Run: headless pygame with SDL's dummy video driver; simulated clock (each Clock.tick advances the game by its frame time, no real sleeping); random seed 0; keys injected as events and as key.get_pressed() state; no mouse input.
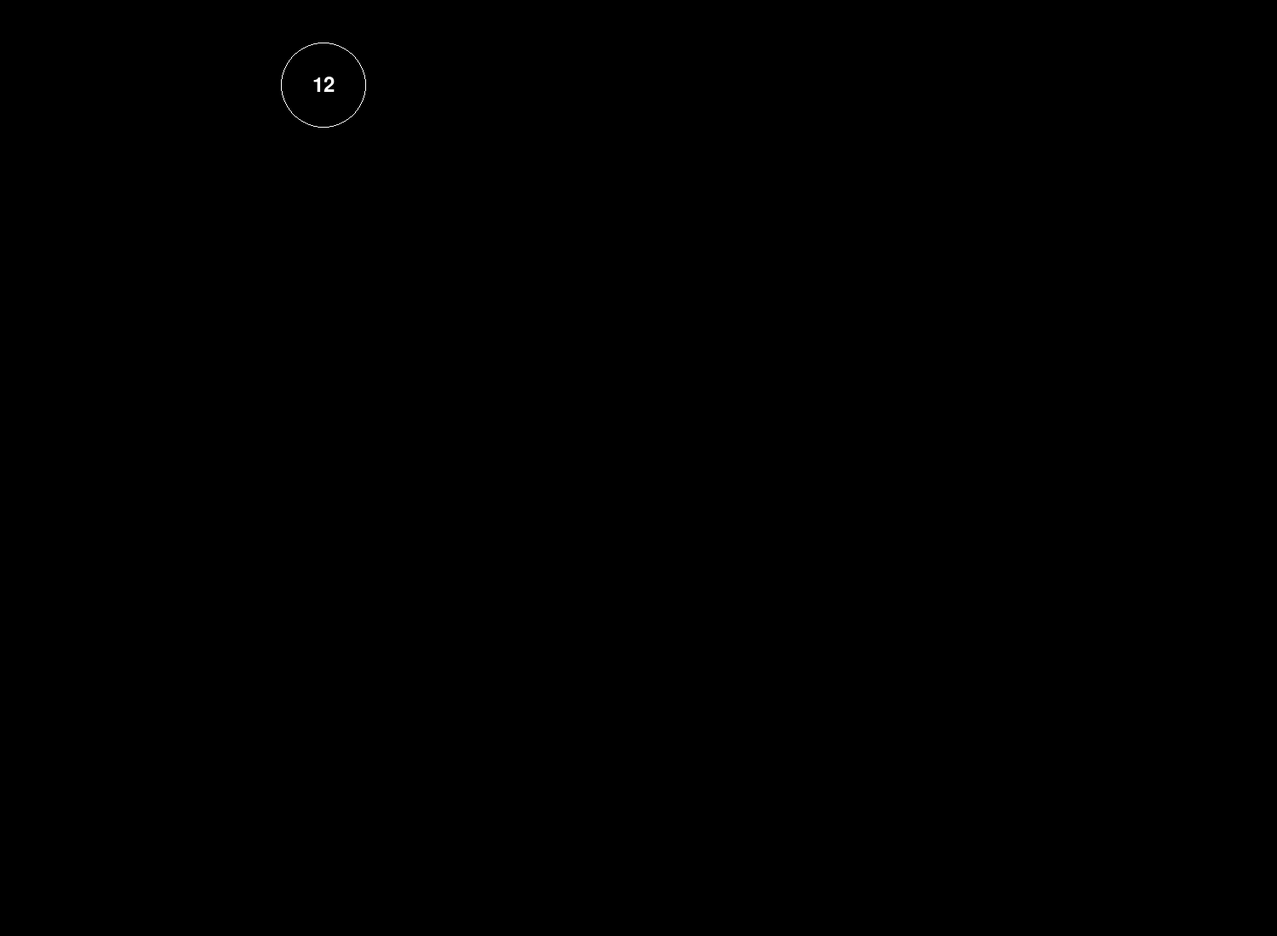
Frame 1 of 4 · flips 1–60 · no input
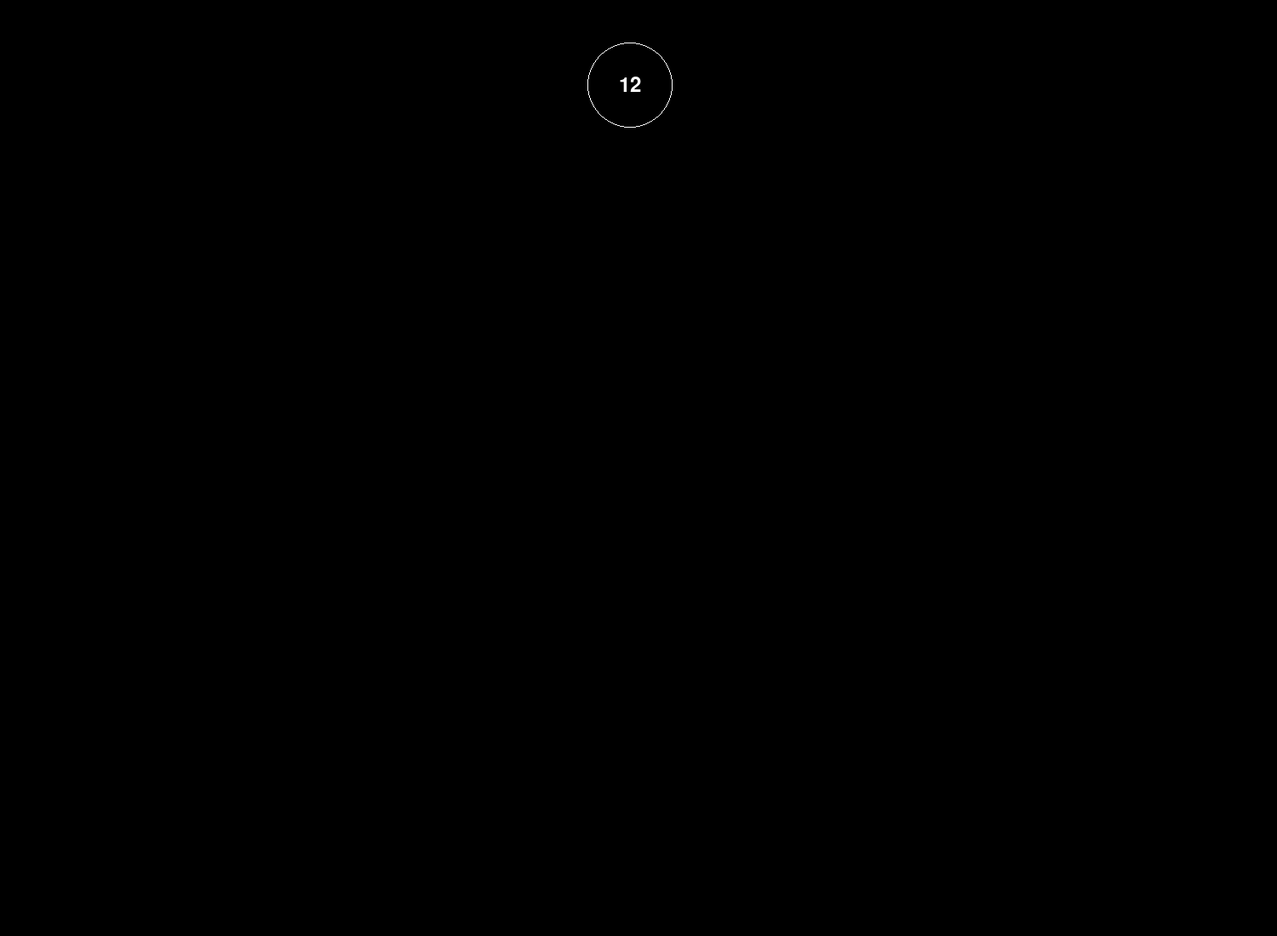
Frame 2 of 4 · flips 61–180 · tapped SPACE, RETURN · held RIGHT (→), D
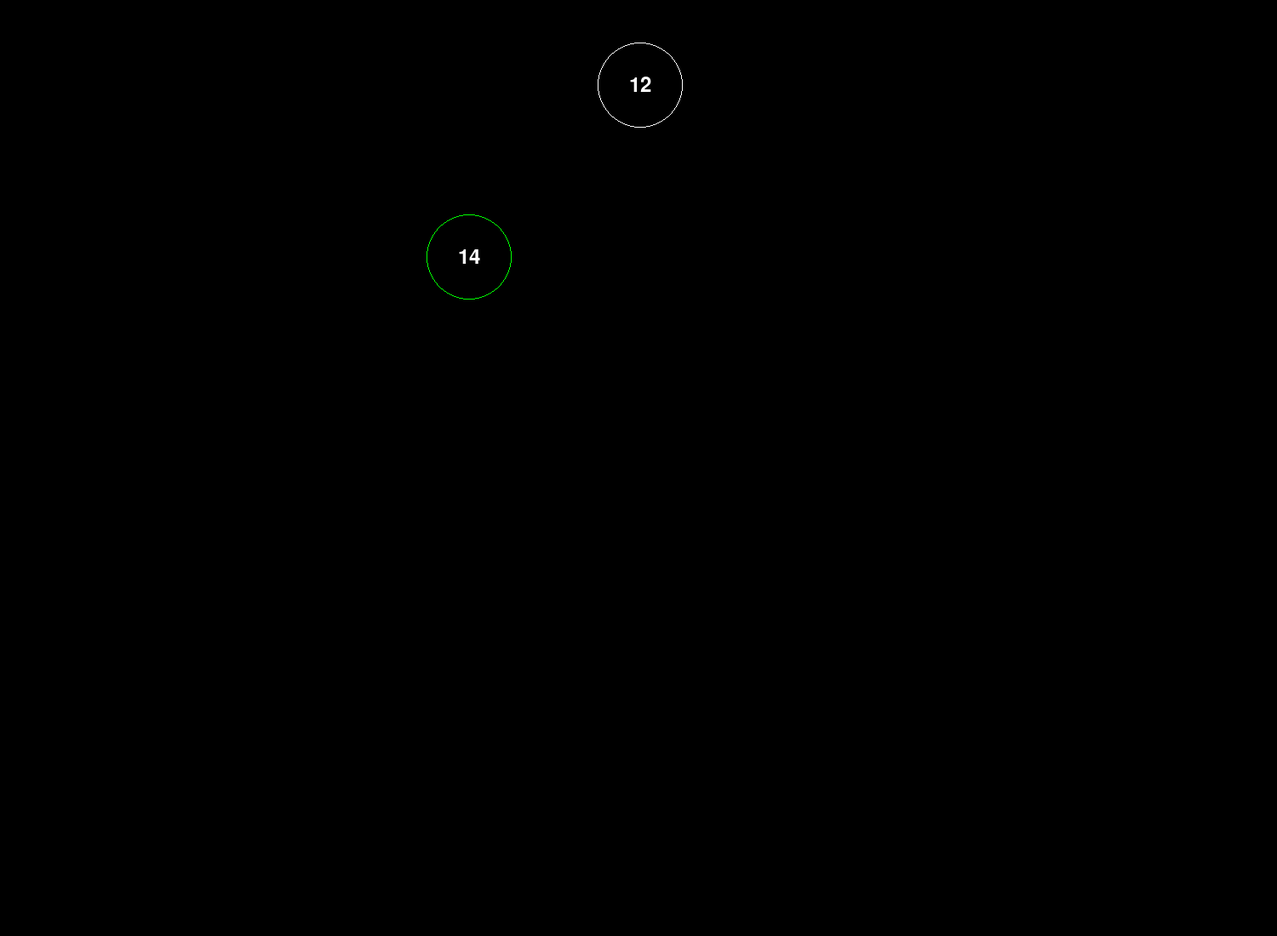
Frame 3 of 4 · flips 181–300 · held DOWN (↓), S
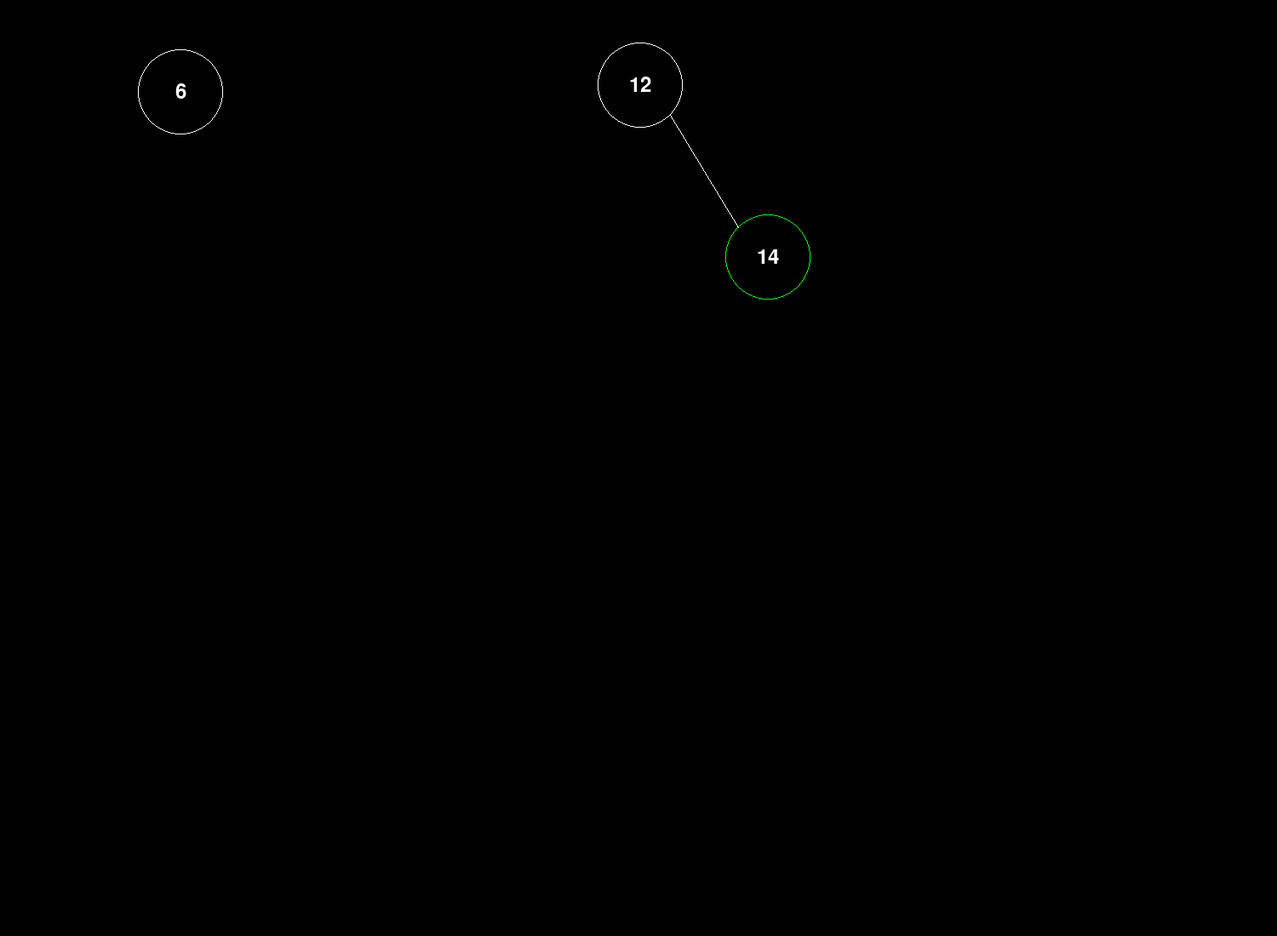
Frame 4 of 4 · flips 301–420 · held LEFT (←), A, UP (↑), W

The pygame program that drew these frames:

from time import sleep

import pygame

circle_positions = []
lines_positions = []
l_tree_pool = ["4", "5"]
n_tree_pool = ["11"]
m_tree_pool = ["9", "8"]
r_tree_pool = ["14"]

def init():
    pygame.init()
    display = (1500, 1100)
    screen = pygame.display.set_mode(display)

    return screen


def draw_lines(screen: pygame.Surface):
    for line in lines_positions:
        pygame.draw.line(screen, (255, 255, 255), (line[0], line[1]), (line[2], line[3]))

    return


def draw_circle_positions(screen: pygame.Surface):
    for pos in circle_positions:
        if pos[0] in l_tree_pool:
            draw_circle_with_text(pos[0], int(pos[1]), int(pos[2]), screen, (0, 0, 255))
            continue
        if pos[0] in m_tree_pool:
            draw_circle_with_text(pos[0], int(pos[1]), int(pos[2]), screen, (255, 0, 0))
            continue
        if pos[0] in r_tree_pool:
            draw_circle_with_text(pos[0], int(pos[1]), int(pos[2]), screen, (0, 255, 0))
            continue
        if pos[0] in n_tree_pool:
            draw_circle_with_text(pos[0], int(pos[1]), int(pos[2]), screen, (255, 255, 0))
            continue
        draw_circle_with_text(pos[0], int(pos[1]), int(pos[2]), screen)

    return


def draw_circle_with_text(textInCircle: str, x: int, y: int, screen: pygame.Surface, color=None):
    if color is None:
        color = (255, 255, 255)
    font = pygame.font.Font(None, 36)

    # Draw circle
    pygame.draw.circle(screen, color, (x, y), 50, 1)

    # Draw text
    text = font.render(textInCircle, True, (255, 255, 255))
    text_rect = text.get_rect(center=(x, y))
    screen.blit(text, text_rect)

    return


def draw_first(screen: pygame.Surface, clock: pygame.time.Clock):
    running = True
    circle_pos_1 = ["12", 200, 100]
    speed_x_1 = 3

    while running:
        for event in pygame.event.get():
            if event.type == pygame.QUIT:
                running = False

        screen.fill((0, 0, 0))

        draw_circle_positions(screen)

        draw_lines(screen)

        circle_pos_1[1] += speed_x_1

        if circle_pos_1[1] > 750:
            circle_positions.append(circle_pos_1)
            return

        draw_circle_with_text(circle_pos_1[0], int(circle_pos_1[1]), int(circle_pos_1[2]), screen)

        pygame.display.flip()
        clock.tick(60)


def draw_second(screen: pygame.Surface, clock: pygame.time.Clock):
    circle_pos = ["14", 200, 100]
    speed_x_1 = 3
    speed_y_1 = 2
    running = True

    while True:
        for event in pygame.event.get():
            if event.type == pygame.QUIT:
                running = False

        screen.fill((0, 0, 0))

        draw_circle_positions(screen)
        draw_lines(screen)
        circle_pos[1] += speed_x_1
        circle_pos[2] += speed_y_1

        if circle_pos[1] > 500:
            speed_y_1 = 0
        if circle_pos[1] > 900:
            circle_positions.append(circle_pos)
            pygame.draw.line(screen, (255, 255, 255),
                             (int(circle_positions[0][1]) + 35, int(circle_positions[0][2]) + 35),
                             (int(circle_pos[1]) - 35, int(circle_pos[2]) - 35), 1)
            lines_positions.append([int(circle_positions[0][1]) + 35, int(circle_positions[0][2]) + 35,
                                    int(circle_pos[1]) - 35, int(circle_pos[2]) - 35])
            return
        draw_circle_with_text(circle_pos[0], int(circle_pos[1]), int(circle_pos[2]), screen, (0, 255, 0))

        pygame.display.flip()
        clock.tick(60)


def draw_third(screen: pygame.Surface, clock: pygame.time.Clock):
    circle_pos = ["6", 200, 100]
    speed_x_1 = 3
    speed_y_1 = 2

    while True:
        for event in pygame.event.get():
            if event.type == pygame.QUIT:
                running = False

        screen.fill((0, 0, 0))

        draw_circle_positions(screen)
        draw_lines(screen)
        circle_pos[1] += speed_x_1
        circle_pos[2] += speed_y_1

        if circle_pos[1] > 500:
            speed_y_1 = 0
        if circle_pos[1] > 600:
            circle_positions.append(circle_pos)
            pygame.draw.line(screen, (255, 255, 255),
                             (int(circle_positions[0][1]) - 35, int(circle_positions[0][2]) + 35),
                             (int(circle_pos[1]) + 35, int(circle_pos[2]) - 35), 1)
            lines_positions.append([int(circle_positions[0][1]) - 35, int(circle_positions[0][2]) + 35,
                                    int(circle_pos[1]) + 35, int(circle_pos[2]) - 35])
            return
        draw_circle_with_text(circle_pos[0], int(circle_pos[1]), int(circle_pos[2]), screen)

        pygame.display.flip()
        clock.tick(60)


def draw_fourth(screen: pygame.Surface, clock: pygame.time.Clock):
    circle_pos = ["10", 200, 100]
    speed_x_1 = 2
    speed_y_1 = 2

    while True:
        for event in pygame.event.get():
            if event.type == pygame.QUIT:
                running = False

        screen.fill((0, 0, 0))

        draw_circle_positions(screen)
        draw_lines(screen)
        circle_pos[1] += speed_x_1
        circle_pos[2] += speed_y_1

        if circle_pos[2] > 500:
            speed_y_1 = 0

        if circle_pos[1] > 750:
            circle_positions.append(circle_pos)
            pygame.draw.line(screen, (255, 255, 255),
                             (int(circle_positions[2][1]) + 35, int(circle_positions[2][2]) + 35),
                             (int(circle_pos[1]) - 35, int(circle_pos[2]) - 35), 1)
            lines_positions.append([int(circle_positions[2][1]) + 35, int(circle_positions[2][2]) + 35,
                                    int(circle_pos[1]) - 35, int(circle_pos[2]) - 35])
            return
        draw_circle_with_text(circle_pos[0], int(circle_pos[1]), int(circle_pos[2]), screen)

        pygame.display.flip()
        clock.tick(60)


def draw_fifth(screen: pygame.Surface, clock: pygame.time.Clock):
    circle_pos = ["11", 200, 100]
    speed_x_1 = 2
    speed_y_1 = 2

    while True:
        for event in pygame.event.get():
            if event.type == pygame.QUIT:
                running = False

        screen.fill((0, 0, 0))

        draw_circle_positions(screen)
        draw_lines(screen)
        circle_pos[1] += speed_x_1
        circle_pos[2] += speed_y_1

        if circle_pos[2] > 700:
            speed_y_1 = 0

        if circle_pos[1] > 900:
            circle_positions.append(circle_pos)
            pygame.draw.line(screen, (255, 255, 255),
                             (int(circle_positions[3][1]) + 35, int(circle_positions[3][2]) + 35),
                             (int(circle_pos[1]) - 35, int(circle_pos[2]) - 35), 1)
            lines_positions.append([int(circle_positions[3][1]) + 35, int(circle_positions[3][2]) + 35,
                                    int(circle_pos[1]) - 35, int(circle_pos[2]) - 35])
            return
        draw_circle_with_text(circle_pos[0], int(circle_pos[1]), int(circle_pos[2]), screen, (255, 255, 0))

        pygame.display.flip()
        clock.tick(60)


def draw_sixth(screen: pygame.Surface, clock: pygame.time.Clock):
    circle_pos = ["9", 200, 100]
    speed_x_1 = 2
    speed_y_1 = 2

    while True:
        for event in pygame.event.get():
            if event.type == pygame.QUIT:
                running = False

        screen.fill((0, 0, 0))

        draw_circle_positions(screen)
        draw_lines(screen)
        circle_pos[1] += speed_x_1
        circle_pos[2] += speed_y_1

        if circle_pos[2] > 700:
            circle_positions.append(circle_pos)
            pygame.draw.line(screen, (255, 255, 255),
                             (int(circle_positions[3][1]) - 35, int(circle_positions[3][2]) + 35),
                             (int(circle_pos[1]) + 35, int(circle_pos[2]) - 35), 1)
            lines_positions.append([int(circle_positions[3][1]) - 35, int(circle_positions[3][2]) + 35,
                                    int(circle_pos[1]) + 35, int(circle_pos[2]) - 35])
            return

        if circle_pos[1] > 600:
            speed_x_1 = 0


        draw_circle_with_text(circle_pos[0], int(circle_pos[1]), int(circle_pos[2]), screen, (255, 0, 0))

        pygame.display.flip()
        clock.tick(60)


def draw_seventh(screen: pygame.Surface, clock: pygame.time.Clock):
    circle_pos = ["8", 200, 100]
    speed_x_1 = 2
    speed_y_1 = 2

    while True:
        for event in pygame.event.get():
            if event.type == pygame.QUIT:
                running = False

        screen.fill((0, 0, 0))

        draw_circle_positions(screen)
        draw_lines(screen)
        circle_pos[1] += speed_x_1
        circle_pos[2] += speed_y_1

        if circle_pos[2] > 900:
            circle_positions.append(circle_pos)
            pygame.draw.line(screen, (255, 255, 255),
                             (int(circle_positions[5][1]) - 35, int(circle_positions[5][2]) + 35),
                             (int(circle_pos[1]) + 35, int(circle_pos[2]) - 35), 1)
            lines_positions.append([int(circle_positions[5][1]) - 35, int(circle_positions[5][2]) + 35,
                                    int(circle_pos[1]) + 35, int(circle_pos[2]) - 35])
            return

        if circle_pos[1] > 450:
            speed_x_1 = 0

        draw_circle_with_text(circle_pos[0], int(circle_pos[1]), int(circle_pos[2]), screen, (255, 0, 0))

        pygame.display.flip()
        clock.tick(60)


def draw_eighth(screen: pygame.Surface, clock: pygame.time.Clock):
    circle_pos = ["5", 200, 100]
    speed_x_1 = 2
    speed_y_1 = 2

    while True:
        for event in pygame.event.get():
            if event.type == pygame.QUIT:
                running = False

        screen.fill((0, 0, 0))

        draw_circle_positions(screen)
        draw_lines(screen)
        circle_pos[1] += speed_x_1
        circle_pos[2] += speed_y_1

        if circle_pos[2] > 500:
            circle_positions.append(circle_pos)
            pygame.draw.line(screen, (255, 255, 255),
                             (int(circle_positions[2][1]) - 35, int(circle_positions[2][2]) + 35),
                             (int(circle_pos[1]) + 35, int(circle_pos[2]) - 35), 1)
            lines_positions.append([int(circle_positions[2][1]) - 35, int(circle_positions[2][2]) + 35,
                                    int(circle_pos[1]) + 35, int(circle_pos[2]) - 35])
            return

        if circle_pos[1] > 450:
            speed_x_1 = 0

        draw_circle_with_text(circle_pos[0], int(circle_pos[1]), int(circle_pos[2]), screen, (0, 0, 255))

        pygame.display.flip()
        clock.tick(60)


def draw_ninth(screen: pygame.Surface, clock: pygame.time.Clock):
    circle_pos = ["4", 200, 100]
    speed_x_1 = 2
    speed_y_1 = 2

    while True:
        for event in pygame.event.get():
            if event.type == pygame.QUIT:
                running = False

        screen.fill((0, 0, 0))

        draw_circle_positions(screen)
        draw_lines(screen)
        circle_pos[1] += speed_x_1
        circle_pos[2] += speed_y_1

        if circle_pos[2] > 700:
            circle_positions.append(circle_pos)
            pygame.draw.line(screen, (255, 255, 255),
                             (int(circle_positions[7][1]) - 35, int(circle_positions[7][2]) + 35),
                             (int(circle_pos[1]) + 35, int(circle_pos[2]) - 35), 1)
            lines_positions.append([int(circle_positions[7][1]) - 35, int(circle_positions[7][2]) + 35,
                                    int(circle_pos[1]) + 35, int(circle_pos[2]) - 35])
            return

        if circle_pos[1] > 300:
            speed_x_1 = 0

        draw_circle_with_text(circle_pos[0], int(circle_pos[1]), int(circle_pos[2]), screen, (0, 0, 255))

        pygame.display.flip()
        clock.tick(60)


def wait(screen: pygame.Surface, clock: pygame.time.Clock):
    running = True
    while running:
        for event in pygame.event.get():
            if event.type == pygame.QUIT:
                running = False

        screen.fill((0, 0, 0))

        draw_circle_positions(screen)
        draw_lines(screen)

        pygame.display.flip()
        clock.tick(60)
        sleep(10)
        return


def small_left_rotate(screen: pygame.Surface, clock: pygame.time.Clock):
    running = True
    while running:
        for event in pygame.event.get():
            if event.type == pygame.QUIT:
                running = False

        screen.fill((0, 0, 0))

        draw_circle_positions(screen)
        draw_lines(screen)

        pygame.display.flip()
        clock.tick(60)

        speed_x_1 = 2
        speed_y_1 = 2
        ok = True
        while ok:
            circle_positions[3][2] -= speed_y_1
            lines_positions[3][1] -= speed_y_1
            lines_positions[4][1] -= speed_y_1
            lines_positions[2][3] -= speed_y_1

            circle_positions[4][2] -= speed_y_1
            circle_positions[5][2] -= speed_y_1
            circle_positions[6][2] -= speed_y_1

            lines_positions[3][3] -= speed_y_1

            lines_positions[4][3] -= speed_y_1

            lines_positions[5][1] -= speed_y_1
            lines_positions[5][3] -= speed_y_1

            if circle_positions[3][2] <= 300:
                lines_positions[4][0] = circle_positions[2][1] + 35
                lines_positions[4][1] = circle_positions[2][2] + 35

                lines_positions[1][2] = circle_positions[3][1] + 35
                lines_positions[1][3] = circle_positions[3][2] - 35

                lines_positions[2][1] -= 70

                lines_positions[4][2] -= 70

                break

            screen.fill((0, 0, 0))

            draw_circle_positions(screen)
            draw_lines(screen)

            pygame.display.flip()
            clock.tick(60)

        speed_x_2 = 2
        speed_y_2 = 4

        while ok:
            circle_positions[2][1] -= speed_x_2
            circle_positions[7][1] -= speed_x_2
            circle_positions[8][1] -= speed_x_2

            lines_positions[6][0] -= speed_x_1
            lines_positions[6][2] -= speed_x_1

            lines_positions[7][0] -= speed_x_1
            lines_positions[7][2] -= speed_x_1

            lines_positions[2][0] -= speed_x_1
            lines_positions[4][0] -= speed_x_2

            if circle_positions[2][1] == 450:
                speed_x_2 = 0

            circle_positions[2][2] += speed_y_2
            circle_positions[5][2] += speed_y_2
            circle_positions[6][2] += speed_y_2
            circle_positions[7][2] += speed_y_2
            circle_positions[8][2] += speed_y_2

            lines_positions[4][1] += speed_y_2
            lines_positions[5][1] += speed_y_2
            lines_positions[6][1] += speed_y_2
            lines_positions[7][1] += speed_y_2
            lines_positions[4][3] += speed_y_2
            lines_positions[5][3] += speed_y_2
            lines_positions[6][3] += speed_y_2
            lines_positions[7][3] += speed_y_2
            lines_positions[2][1] += speed_y_2

            if circle_positions[2][2] > 500:
                speed_y_2 = 0

            if speed_y_2 == 0 and speed_x_2 == 0:
                lines_positions[2][3] += 70
                break
            screen.fill((0, 0, 0))

            draw_circle_positions(screen)
            draw_lines(screen)

            pygame.display.flip()
            clock.tick(60)

        speed_x_3 = 2

        while ok:
            circle_positions[3][1] -= speed_x_3
            circle_positions[4][1] -= speed_x_3

            lines_positions[3][0] -= speed_x_3
            lines_positions[3][2] -= speed_x_3

            lines_positions[2][2] -= speed_x_3

            lines_positions[1][2] -= speed_x_3

            if circle_positions[3][1] == 600:
                break
            screen.fill((0, 0, 0))

            draw_circle_positions(screen)
            draw_lines(screen)

            pygame.display.flip()
            clock.tick(60)

        return


def small_right_rotate(screen: pygame.Surface, clock: pygame.time.Clock):
    running = True
    while running:
        for event in pygame.event.get():
            if event.type == pygame.QUIT:
                running = False

        speed_1 = 2
        while True:
            for pos in circle_positions:
                pos[1] += speed_1

            for line in lines_positions:
                line[0] += speed_1
                line[2] += speed_1

            if circle_positions[0][1] == 900:
                break
            screen.fill((0, 0, 0))

            draw_circle_positions(screen)
            draw_lines(screen)

            pygame.display.flip()
            clock.tick(60)

        while True:
            if circle_positions[2][1] == 450:
                break
            circle_positions[2][1] -= speed_1
            circle_positions[5][1] -= speed_1
            circle_positions[6][1] -= speed_1
            circle_positions[7][1] -= speed_1
            circle_positions[8][1] -= speed_1

            lines_positions[4][0] -= speed_1
            lines_positions[5][0] -= speed_1
            lines_positions[6][0] -= speed_1
            lines_positions[7][0] -= speed_1
            lines_positions[4][2] -= speed_1
            lines_positions[5][2] -= speed_1
            lines_positions[6][2] -= speed_1
            lines_positions[7][2] -= speed_1
            lines_positions[2][0] -= speed_1

            screen.fill((0, 0, 0))

            draw_circle_positions(screen)
            draw_lines(screen)

            pygame.display.flip()
            clock.tick(60)

        while True:

            circle_positions[0][2] += speed_1
            circle_positions[1][2] += speed_1

            lines_positions[0][1] += speed_1
            lines_positions[0][3] += speed_1

            lines_positions[1][1] += speed_1

            if circle_positions[0][2] == 300:
                lines_positions[1][1] -= 70
                lines_positions[1][3] += 70
                lines_positions[3][0] = circle_positions[0][1] - 35
                lines_positions[3][1] = circle_positions[0][2] + 35
                lines_positions[3][2] += 70
                break
            screen.fill((0, 0, 0))

            draw_circle_positions(screen)
            draw_lines(screen)

            pygame.display.flip()
            clock.tick(60)

        speed_x_1 = 1.5
        speed_y_1 = 2
        while True:
            circle_positions[4][1] -= speed_x_1
            lines_positions[3][2] -= speed_x_1

            circle_positions[0][2] += speed_y_1
            circle_positions[1][2] += speed_y_1
            circle_positions[4][2] += speed_y_1

            lines_positions[0][1] += speed_y_1
            lines_positions[0][3] += speed_y_1

            lines_positions[3][1] += speed_y_1
            lines_positions[3][3] += speed_y_1

            lines_positions[1][1] += speed_y_1

            if circle_positions[0][2] == 500:
                break
            screen.fill((0, 0, 0))

            draw_circle_positions(screen)
            draw_lines(screen)

            pygame.display.flip()
            clock.tick(60)

        speed_3 = 2
        while True:
            for pos in circle_positions:
                pos[2] -= speed_3

            for line in lines_positions:
                line[1] -= speed_3
                line[3] -= speed_3

            if circle_positions[0][2] == 300:
                break
            screen.fill((0, 0, 0))

            draw_circle_positions(screen)
            draw_lines(screen)

            pygame.display.flip()
            clock.tick(60)

        screen.fill((0, 0, 0))

        draw_circle_positions(screen)
        draw_lines(screen)

        pygame.display.flip()
        clock.tick(60)
        return


def big_right_rotate():
    screen = init()
    sleep(0.5)
    clock = pygame.time.Clock()
    # play_sound()
    draw_first(screen, clock)
    draw_second(screen, clock)
    draw_third(screen, clock)
    draw_fourth(screen, clock)
    draw_fifth(screen, clock)
    draw_sixth(screen, clock)
    draw_seventh(screen, clock)
    draw_eighth(screen, clock)
    draw_ninth(screen, clock)
    small_left_rotate(screen, clock)
    small_right_rotate(screen, clock)
    wait(screen, clock)
    pygame.quit()


if __name__ == "__main__":
    big_right_rotate()
